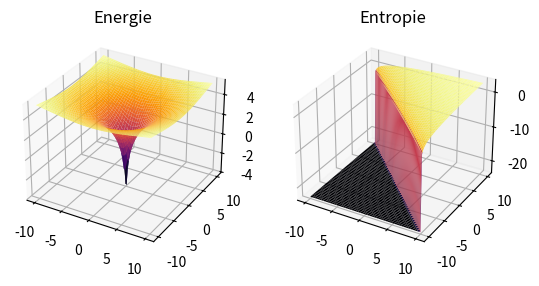

Source code (Python):
import numpy as np
import matplotlib.pyplot as plt
from mpl_toolkits.mplot3d import Axes3D
#© Dominic Schu, 2025 – Alle Rechte vorbehalten.
# Beispiel für die Berechnungen
def berechnungen(T, A):
    # Verhindern von unendlich hohen Werten (Singularität) bei Logarithmus und Division
    epsilon = 1e-10  # Kleine Zahl zur Stabilisierung der Berechnungen
    energie = np.log(np.maximum(T**2 + A**2, epsilon))  # Sicherstellen, dass der Wert immer größer als 0 ist
    entropy = np.log(np.maximum(T + A, epsilon))  # Verhindert Logarithmus von 0
    return energie, entropy

# Generiere Werte für T und A (x, y Achsen)
T = np.linspace(-10, 10, 100)
A = np.linspace(-10, 10, 100)
T, A = np.meshgrid(T, A)

# Berechnungen für Energie und Entropie
energie, entropy = berechnungen(T, A)

# Visualisierung: 3D-Oberfläche für Energie
fig = plt.figure()
ax = fig.add_subplot(121, projection='3d')
ax.plot_surface(T, A, energie, cmap='inferno', edgecolor='none')
ax.set_title('Energie')

# Visualisierung: 3D-Oberfläche für Entropie
ax2 = fig.add_subplot(122, projection='3d')
ax2.plot_surface(T, A, entropy, cmap='inferno', edgecolor='none')
ax2.set_title('Entropie')

plt.show()
